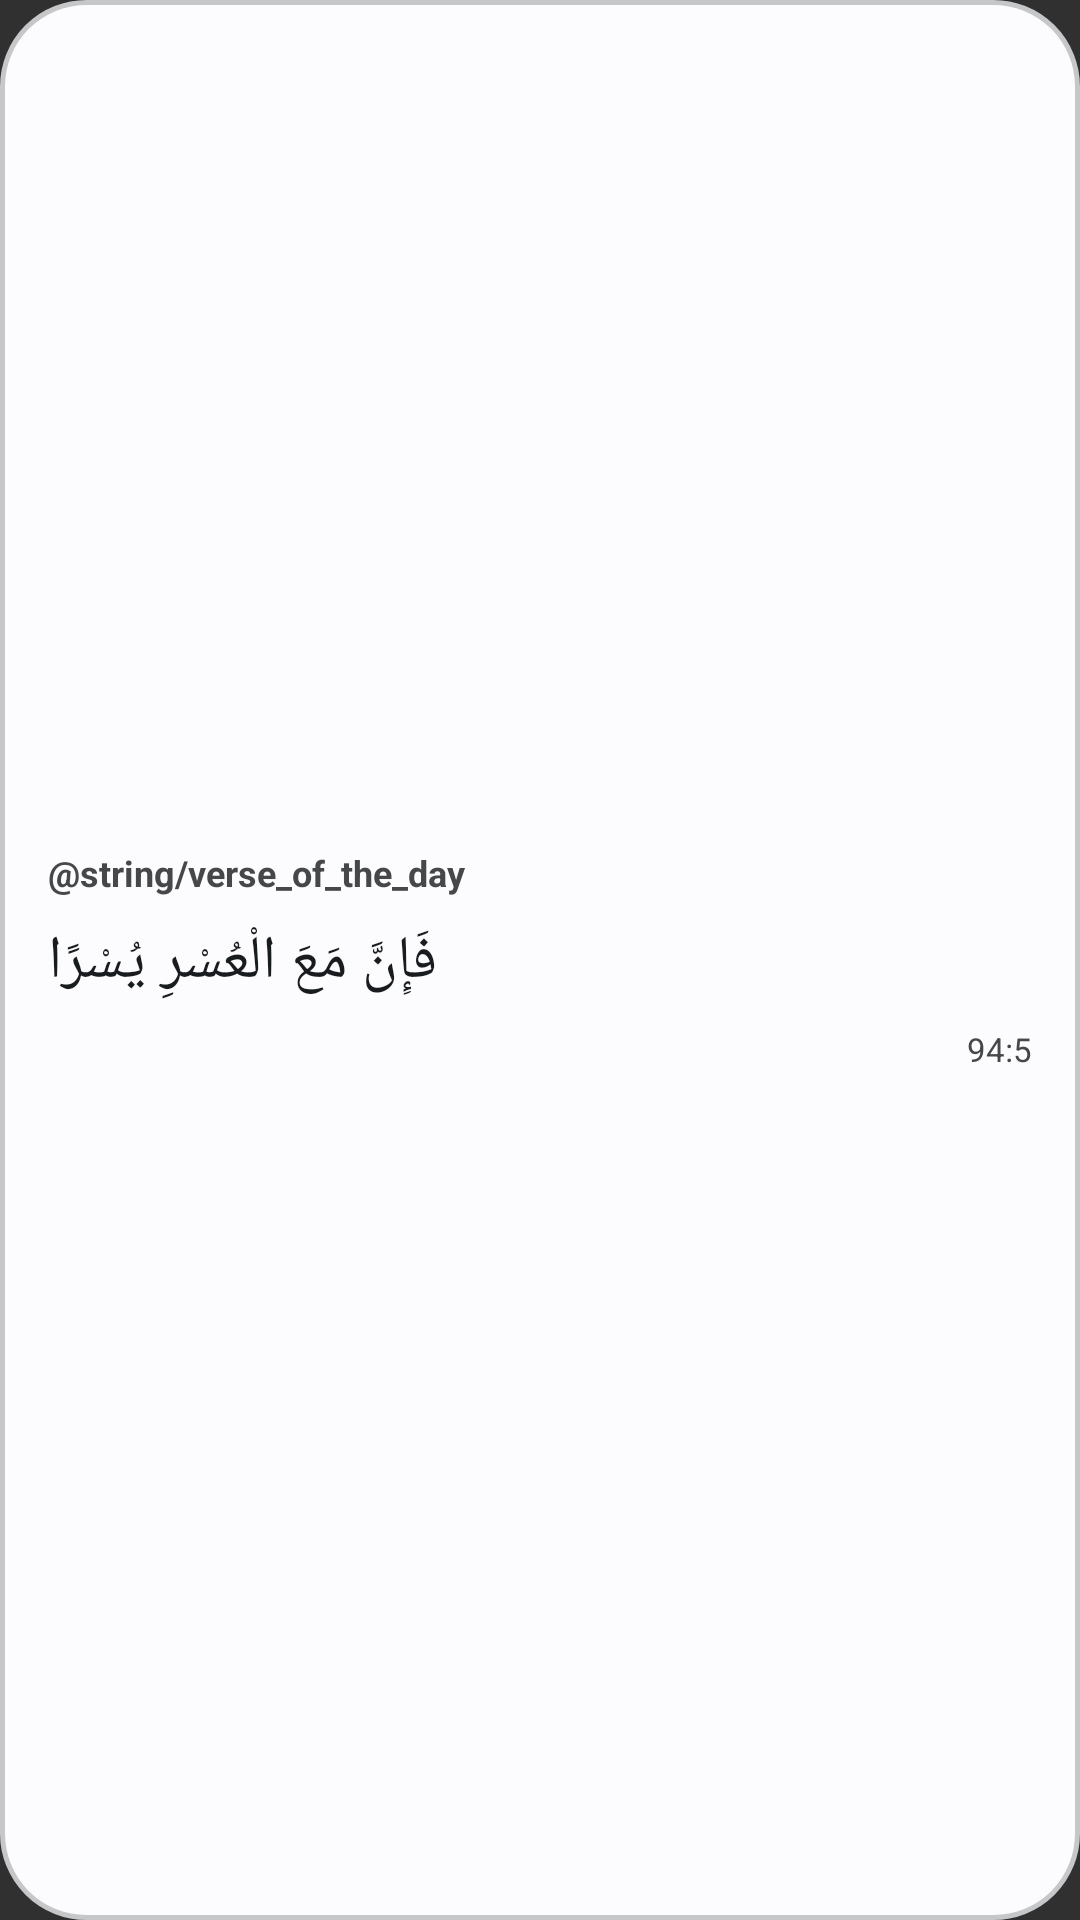

Write the Android layout XML for this screen, with the resource values it uses.
<!-- AndroidManifest.xml: application theme Theme.DeenCompanion -->
<!-- res/layout/verse_widget_preview.xml -->
<?xml version="1.0" encoding="utf-8"?>
<LinearLayout xmlns:android="http://schemas.android.com/apk/res/android"
    android:id="@android:id/background"
    android:layout_width="match_parent"
    android:layout_height="match_parent"
    android:background="@drawable/widget_background"
    android:gravity="center_vertical"
    android:orientation="vertical"
    android:padding="16dp">

    <TextView style="@style/WidgetPreviewLabel" android:text="@string/verse_of_the_day" />

    <TextView
        android:layout_width="match_parent"
        android:layout_height="wrap_content"
        android:layout_marginTop="8dp"
        android:gravity="end"
        android:text="@string/preview_verse"
        android:textColor="@color/widget_text_primary"
        android:textDirection="rtl"
        android:textSize="20sp" />

    <TextView
        android:layout_width="match_parent"
        android:layout_height="wrap_content"
        android:layout_marginTop="8dp"
        android:gravity="end"
        android:text="@string/preview_verse_ref"
        android:textColor="@color/widget_text_secondary"
        android:textSize="11sp" />

</LinearLayout>
<!-- resources referenced by this layout -->
<resources>
  <color name="widget_text_primary">#2C2724</color>
  <color name="widget_text_secondary">#7A726C</color>
  <!-- drawable widget_background (drawable) -->
  <?xml version="1.0" encoding="utf-8"?>
  <shape xmlns:android="http://schemas.android.com/apk/res/android">
      <solid android:color="@color/widget_background" />
      <corners android:radius="28dp" />
      <stroke android:width="1.5dp" android:color="@color/widget_border" />
  </shape>
  <string name="preview_verse" translatable="false">فَإِنَّ مَعَ الْعُسْرِ يُسْرًا</string>
  <string name="preview_verse_ref" translatable="false">94:5</string>
  <style name="WidgetPreviewLabel">
          <item name="android:layout_width">match_parent</item>
          <item name="android:layout_height">wrap_content</item>
          <item name="android:textColor">@color/widget_text_secondary</item>
          <item name="android:textSize">12sp</item>
          <item name="android:textStyle">bold</item>
      </style>
  <style name="Theme.DeenCompanion" parent="android:Theme.Material.NoActionBar">
      </style>
  <color name="widget_background">#FAF8F5</color>
  <color name="widget_border">#E6E1DA</color>
</resources>
